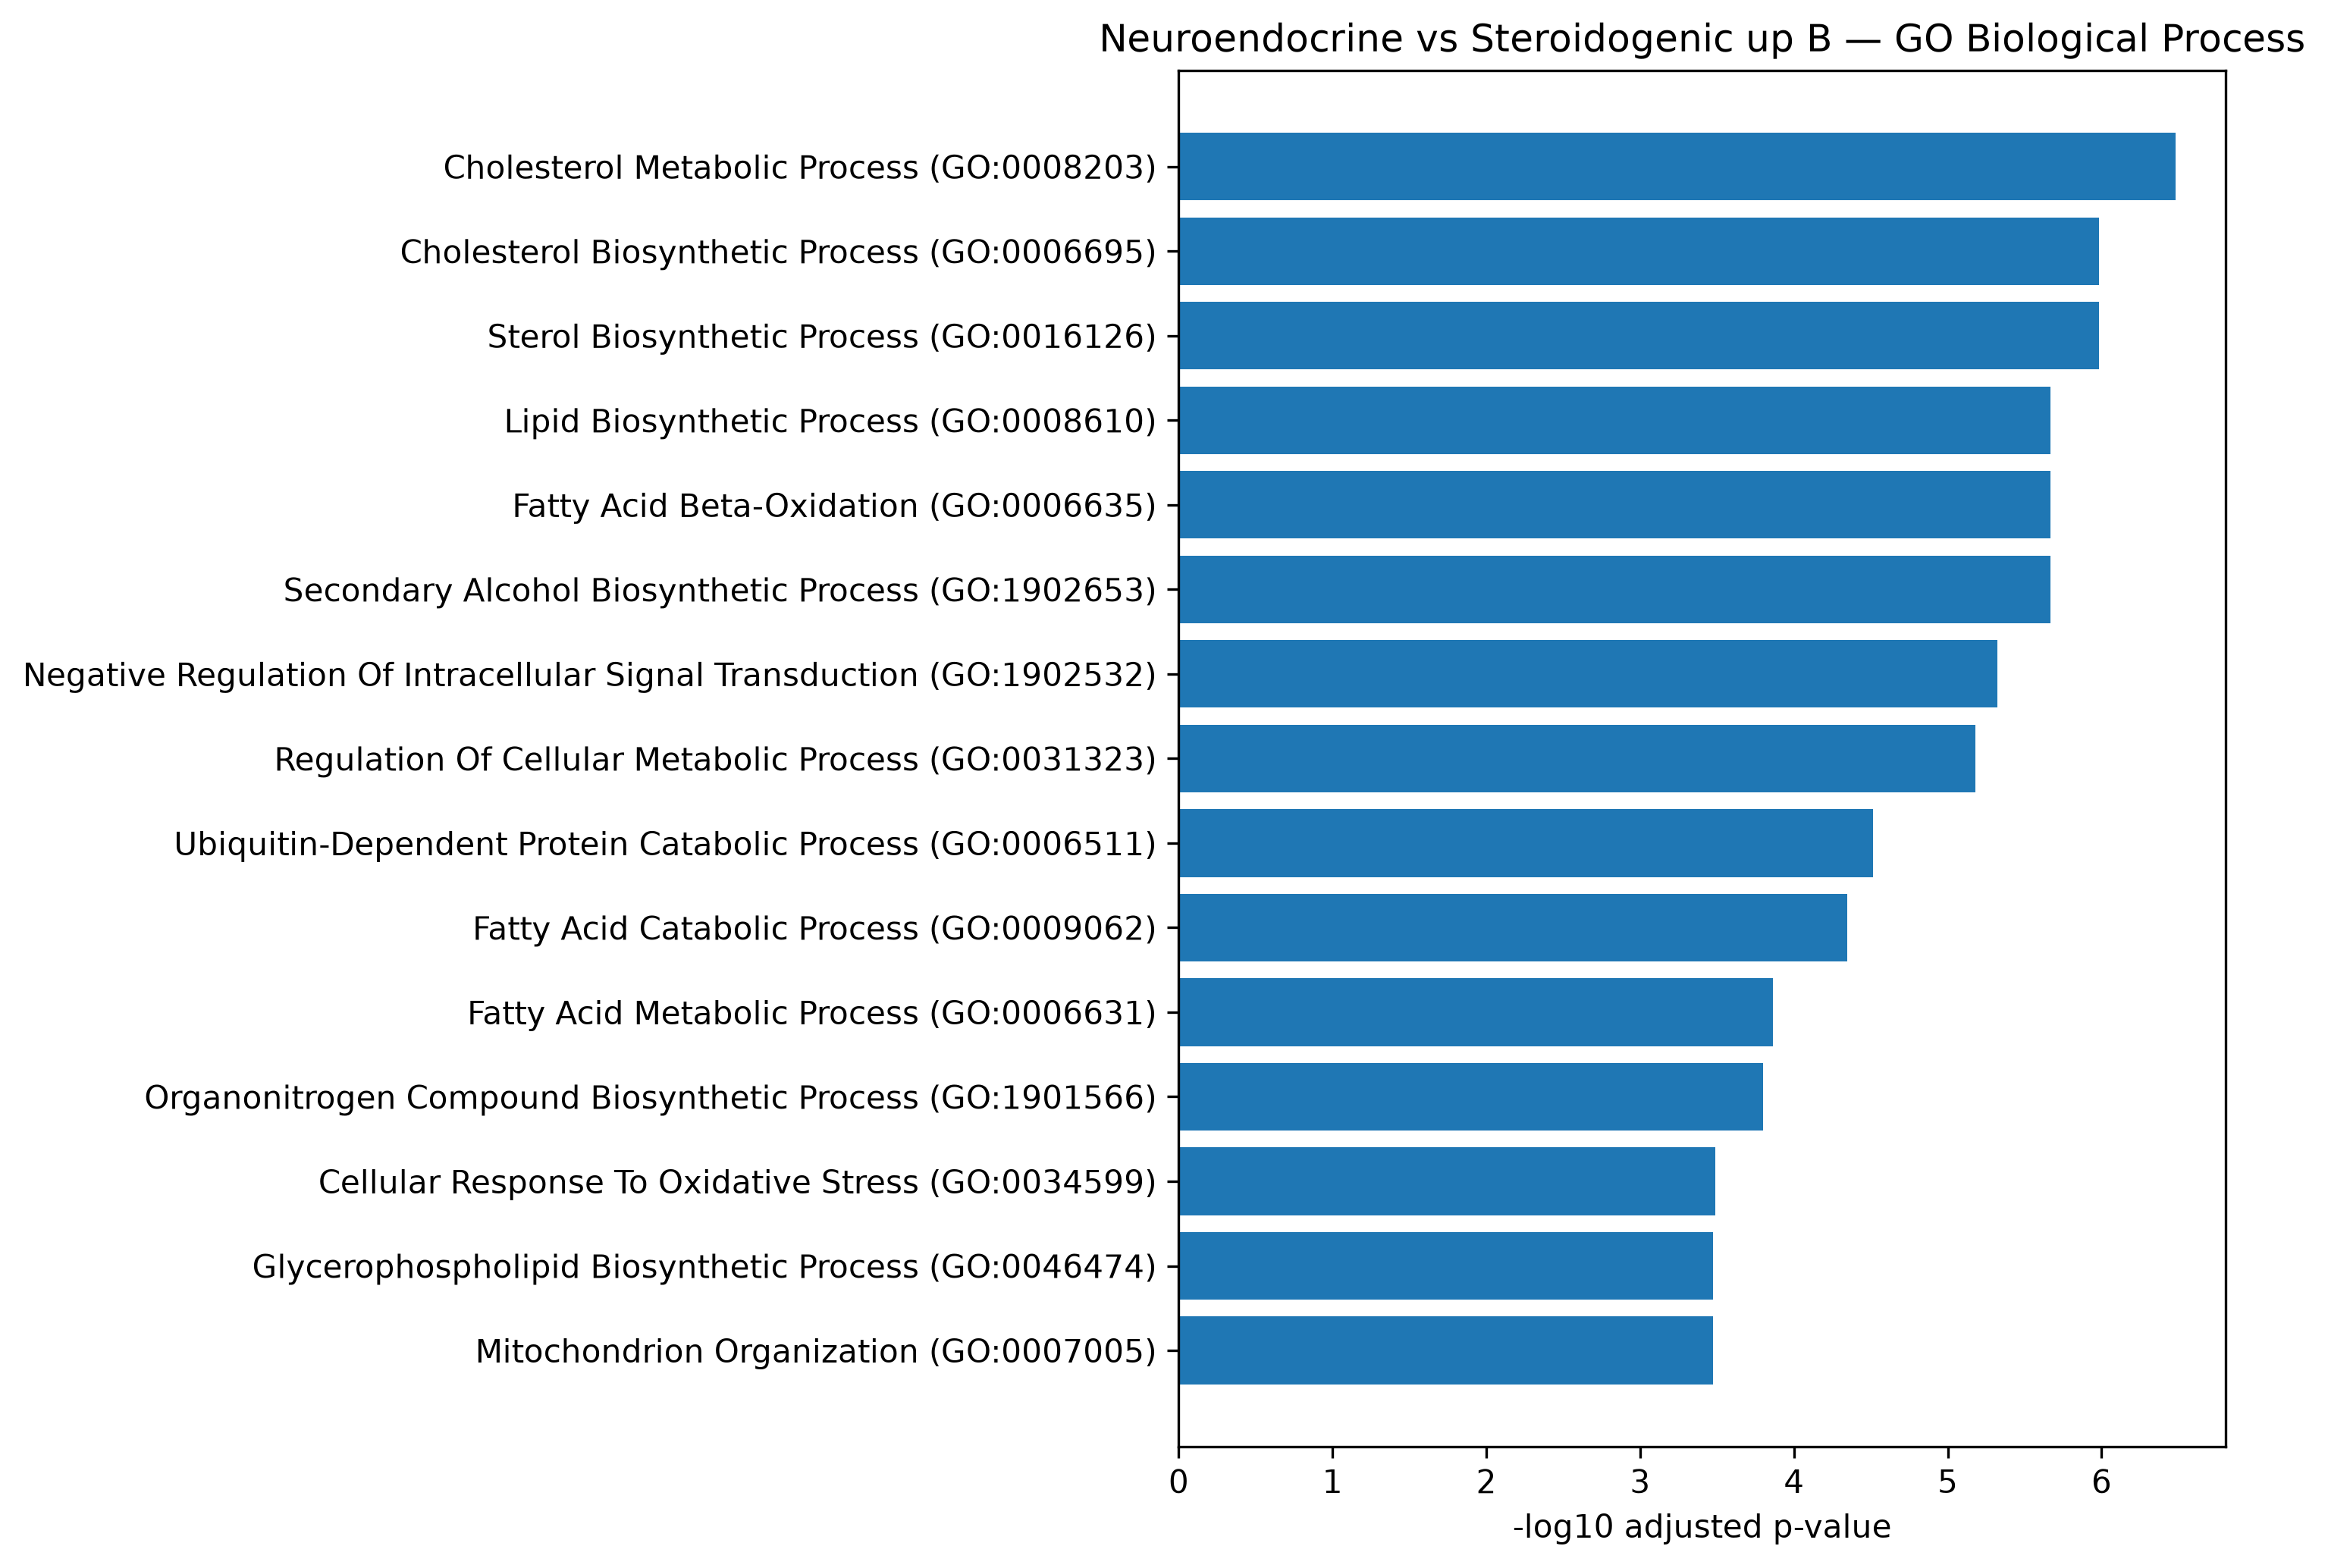

Values plotted in this chart, from the file beside it:
Gene_set, Term, Overlap, P-value, Adjusted P-value, Old P-value, Old Adjusted P-value, Odds Ratio, Combined Score, Genes
GO_Biological_Process_2023, Cholesterol Metabolic Process (GO:000820…, 31/67, 7.093470949214683e-11, 3.292789214625456e-07, 0, 0, 5.592, 130.7, MVK;INSIG1;LCAT;MSMO1;HMGCR;CLN8;TSKU;TM…
GO_Biological_Process_2023, Cholesterol Biosynthetic Process (GO:000…, 17/25, 5.4607513500222e-10, 1.043629967518966e-06, 0, 0, 13.75, 293.2, G6PD;MVK;HMGCS1;INSIG1;CYP51A1;MSMO1;DHC…
GO_Biological_Process_2023, Sterol Biosynthetic Process (GO:0016126), 18/28, 6.7447003501872e-10, 1.043629967518966e-06, 0, 0, 11.65, 246, G6PD;MVK;HMGCS1;FAXDC2;INSIG1;CYP51A1;MS…
GO_Biological_Process_2023, Lipid Biosynthetic Process (GO:0008610), 30/71, 2.164562820210908e-09, 2.1545564079898825e-06, 0, 0, 4.748, 94.73, AGPAT5;ACSS2;MVK;HMGCR;CLN8;ACACB;HSD17B…
GO_Biological_Process_2023, Fatty Acid Beta-Oxidation (GO:0006635), 24/49, 2.344182554836316e-09, 2.1545564079898825e-06, 0, 0, 6.221, 123.6, ACADVL;ACOT8;ABCD3;ECHS1;ECI2;ETFDH;HSD1…
GO_Biological_Process_2023, Secondary Alcohol Biosynthetic Process (…, 16/24, 2.7848639482850704e-09, 2.1545564079898825e-06, 0, 0, 12.94, 254.8, G6PD;MVK;HMGCS1;INSIG1;CYP51A1;DHCR24;MS…
GO_Biological_Process_2023, Negative Regulation Of Intracellular Sig…, 64/231, 7.1876663265716245e-09, 4.766449583992212e-06, 0, 0, 2.501, 46.89, DGKG;MAPKBP1;MSTN;PDCD6;WWC2;PTEN;PEBP1;…
GO_Biological_Process_2023, Regulation Of Cellular Metabolic Process…, 22/45, 1.1374792658914005e-08, 6.600223440334851e-06, 0, 0, 6.195, 113.3, PRKN;PID1;MBOAT7;PGAM1;CIDEB;VASH1;HIF1A…
GO_Biological_Process_2023, Ubiquitin-Dependent Protein Catabolic Pr…, 87/367, 5.966505921619595e-08, 3.077391165350907e-05, 0, 0, 2.032, 33.8, RNF13;RNF14;TGFB1I1;UBE2D3;UBE2D1;TNFAIP…
GO_Biological_Process_2023, Fatty Acid Catabolic Process (GO:0009062…, 25/61, 9.659088950279033e-08, 4.483749090719527e-05, 0, 0, 4.499, 72.68, ABCD3;ECHS1;ECI2;HSD17B4;CROT;HSD17B10;M…
GO_Biological_Process_2023, Fatty Acid Metabolic Process (GO:0006631…, 38/122, 3.249849067738909e-07, 0.0001371, 0, 0, 2.937, 43.88, ABCD3;MSMO1;CROT;ALKBH7;ACACB;ADIPOR2;HS…
GO_Biological_Process_2023, Organonitrogen Compound Biosynthetic Pro…, 38/123, 4.098357725515237e-07, 0.0001585, 0, 0, 2.902, 42.69, SLC27A1;MOCS2;SLC44A3;ALAS1;SLC44A4;SAMD…
GO_Biological_Process_2023, Cellular Response To Oxidative Stress (G…, 36/117, 9.1242816507773e-07, 0.0003258, 0, 0, 2.884, 40.11, SRXN1;LRRK2;MPV17L;PXN;MPV17L2;HIF1A;FOX…
GO_Biological_Process_2023, Glycerophospholipid Biosynthetic Process…, 34/108, 1.0106993117315574e-06, 0.0003344, 0, 0, 2.98, 41.14, DGKG;AGPAT5;PI4K2B;SLC27A1;SLC44A3;SLC44…
GO_Biological_Process_2023, Mitochondrion Organization (GO:0007005), 45/162, 1.0804652838410654e-06, 0.0003344, 0, 0, 2.499, 34.33, PRKN;STOML2;PID1;TOMM40;LRRK2;MTFR1L;PHB…
GO_Biological_Process_2023, Fatty Acid Oxidation (GO:0019395), 21/52, 1.3544771315080951e-06, 0.000393, 0, 0, 4.384, 59.23, PHYH;ABCD3;ECHS1;ECI2;HSD17B4;CROT;ADIPO…
GO_Biological_Process_2023, Positive Regulation Of Programmed Cell D…, 60/245, 2.118199253335647e-06, 0.0005784, 0, 0, 2.111, 27.58, FANK1;MTCH1;RARG;LRRK2;TRADD;CLU;CCAR2;C…
GO_Biological_Process_2023, Modification-Dependent Protein Catabolic…, 50/192, 2.262698614671972e-06, 0.0005835, 0, 0, 2.289, 29.75, RNF13;RNF14;UBE2D3;UBE2D1;UBE2L6;CCAR1;U…
GO_Biological_Process_2023, Regulation Of Apoptotic Process (GO:0042…, 138/705, 2.577839242473741e-06, 0.0006298, 0, 0, 1.596, 20.54, MTCH1;ARL6IP1;ARAF;CIB1;PHB2;CLU;CCAR2;I…
GO_Biological_Process_2023, Cellular Response To Chemical Stress (GO…, 29/89, 2.8473751795849e-06, 0.0006609, 0, 0, 3.132, 39.99, SRXN1;LRRK2;FOXO1;ZFP36L2;PRDX3;PRDX2;CH…
GO_Biological_Process_2023, Lysosomal Lumen Acidification (GO:000704…, 11/18, 3.275821349730249e-06, 0.0007241, 0, 0, 10.15, 128.1, ATP6V1A;CLN3;RNASEK;CCDC115;ATP6V1H;TCIR…
GO_Biological_Process_2023, Secondary Alcohol Metabolic Process (GO:…, 19/47, 4.214272386857916e-06, 0.0008892, 0, 0, 4.389, 54.32, IDH1;LCAT;CLN8;TSKU;SQLE;NSDHL;PIP4P1;SO…
GO_Biological_Process_2023, Regulation Of Lysosomal Lumen pH (GO:003…, 13/25, 4.9100862218981045e-06, 0.0009518, 0, 0, 6.997, 85.53, ATP6V1A;RNASEK;CCDC115;LRRK2;TCIRG1;CLN5…
GO_Biological_Process_2023, Regulation Of Extrinsic Apoptotic Signal…, 22/60, 5.126146916555901e-06, 0.0009518, 0, 0, 3.746, 45.63, TCF7L2;SP100;TNFRSF12A;SRC;GSTP1;SIAH2;T…
GO_Biological_Process_2023, Sterol Metabolic Process (GO:0016125), 22/60, 5.126146916555901e-06, 0.0009518, 0, 0, 3.746, 45.63, FAXDC2;CYP51A1;LCAT;MSMO1;HMGCR;CLN8;TSK…
GO_Biological_Process_2023, Regulation Of Small Molecule Metabolic P…, 17/40, 5.992056255878482e-06, 0.001058, 0, 0, 4.778, 57.46, PRKN;ACADVL;EPHX2;PGAM1;NR1H4;FOXK1;RORA…
GO_Biological_Process_2023, Positive Regulation Of Cytokine-Mediated…, 18/44, 6.15473145280923e-06, 0.001058, 0, 0, 4.476, 53.71, PRKN;CD74;RBM47;TICAM2;TRIM41;CSF1;NLRC5…
GO_Biological_Process_2023, acetyl-CoA Metabolic Process (GO:0006084…, 10/16, 7.051153257694011e-06, 0.001169, 0, 0, 10.76, 127.6, ACLY;NUDT7;ACSS2;MVK;HMGCS1;PPCS;DIP2A;M…
GO_Biological_Process_2023, Endosome Organization (GO:0007032), 20/53, 8.250703851798563e-06, 0.001321, 0, 0, 3.92, 45.88, ATP6V1A;PI4K2B;ARFGEF2;RNASEK;RAB27A;SNX…
GO_Biological_Process_2023, Extrinsic Apoptotic Signaling Pathway (G…, 23/67, 1.1271031057024453e-05, 0.001744, 0, 0, 3.383, 38.54, MOAP1;SMAD3;CRADD;PDPK1;TRADD;TNFSF12;G0…
GO_Biological_Process_2023, Positive Regulation Of Apoptotic Process…, 62/270, 1.3240859012018134e-05, 0.001933, 0, 0, 1.939, 21.78, FANK1;MTCH1;RARG;TRADD;CLU;CCAR2;CCAR1;I…
GO_Biological_Process_2023, Sulfur Compound Catabolic Process (GO:00…, 11/20, 1.3328555977367784e-05, 0.001933, 0, 0, 7.89, 88.57, MPST;NUDT7;SUCLA2;TST;IDUA;GLB1;NUDT19;S…
GO_Biological_Process_2023, Positive Regulation Of Cellular Cataboli…, 39/146, 1.4967299930543723e-05, 0.002105, 0, 0, 2.364, 26.27, IRS1;LRRK2;ZC3HAV1;PIK3CB;SNX33;HIF1A;MT…
GO_Biological_Process_2023, Phosphatidylcholine Metabolic Process (G…, 20/55, 1.5738238667666353e-05, 0.002149, 0, 0, 3.696, 40.87, SLC27A1;SLC44A3;SLC44A4;PCYT1A;ABHD4;CHK…
GO_Biological_Process_2023, Regulation Of Cell Growth (GO:0001558), 54/227, 1.634660721088741e-05, 0.002168, 0, 0, 2.028, 22.36, RB1;CDKN1B;SLC44A4;BMPR2;CIB1;JADE3;TMEM…
GO_Biological_Process_2023, Sterol Homeostasis (GO:0055092), 24/73, 1.6857273530278473e-05, 0.002174, 0, 0, 3.17, 34.84, SCARB1;GRAMD1B;INSIG1;CNBP;EPHX2;NR1H2;L…
GO_Biological_Process_2023, Positive Regulation Of Lipid Biosyntheti…, 16/39, 1.926629539888421e-05, 0.002354, 0, 0, 4.495, 48.81, SCARB1;SREBF1;SLC27A1;ELOVL5;NR1H2;SIRT4…
GO_Biological_Process_2023, Protein Catabolic Process (GO:0030163), 30/102, 1.9268183147494524e-05, 0.002354, 0, 0, 2.699, 29.3, PRKN;VCP;NGLY1;IDE;TCIRG1;CLN8;RNF5;CLN5…
GO_Biological_Process_2023, Positive Regulation Of Triglyceride Meta…, 10/18, 2.977039984777377e-05, 0.003543, 0, 0, 8.066, 84.07, CTDNEP1;SCARB1;SREBF1;SLC27A1;NR1H2;CNEP…
GO_Biological_Process_2023, Response To Cytokine (GO:0034097), 34/125, 3.430975207327719e-05, 0.003982, 0, 0, 2.421, 24.89, IFITM3;NFAT5;CIITA;SP100;PID1;SRC;LEF1;T…
GO_Biological_Process_2023, Vacuolar Acidification (GO:0007035), 13/29, 3.7883020779136925e-05, 0.004224, 0, 0, 5.247, 53.42, ATP6V1A;RNASEK;ATP6V0E1;CCDC115;TCIRG1;C…
GO_Biological_Process_2023, Apoptotic Process (GO:0006915), 53/228, 3.8221602209830667e-05, 0.004224, 0, 0, 1.967, 20.01, FASTKD2;TRADD;CIB1;AHR;TNFAIP1;IFIT2;CAS…
GO_Biological_Process_2023, Cholesterol Homeostasis (GO:0042632), 23/72, 4.210505506734401e-05, 0.004449, 0, 0, 3.037, 30.59, SCARB1;GRAMD1B;INSIG1;CNBP;EPHX2;NR1H2;L…
GO_Biological_Process_2023, Negative Regulation Of Apoptotic Process…, 96/482, 4.217230811131996e-05, 0.004449, 0, 0, 1.622, 16.34, RB1;FANK1;ARL6IP1;ARAF;FHL2;CIB1;PHB2;CL…
GO_Biological_Process_2023, Glucocorticoid Biosynthetic Process (GO:…, 5/5, 4.395416691151261e-05, 0.004534, 0, 0, 86545, 868251, CYP11A1;CYP11B2;CYP21A2;CYP11B1;CYP17A1
GO_Biological_Process_2023, Phosphatidylcholine Biosynthetic Process…, 10/19, 5.525929074304999e-05, 0.005576, 0, 0, 7.17, 70.29, SLC27A1;SLC44A3;PCYT1A;SLC44A4;CHKA;SLC4…
GO_Biological_Process_2023, Removal Of Superoxide Radicals (GO:00194…, 7/10, 6.54586063029185e-05, 0.006189, 0, 0, 15.04, 144.9, NQO1;PRDX2;CCS;PRDX1;SOD2;MT3;SOD1
GO_Biological_Process_2023, Proteasome-Mediated Ubiquitin-Dependent …, 68/319, 6.583038510740233e-05, 0.006189, 0, 0, 1.762, 16.96, RNF10;UBE2D3;TNFAIP1;TNFSF13B;ANKRD9;PSM…
GO_Biological_Process_2023, Intracellular Cholesterol Transport (GO:…, 9/16, 6.666086292753738e-05, 0.006189, 0, 0, 8.294, 79.76, STARD4;NPC1;NPC2;VPS4A;RELCH;SERAC1;LDLR…
GO_Biological_Process_2023, Regulation Of Triglyceride Biosynthetic …, 9/16, 6.666086292753738e-05, 0.006189, 0, 0, 8.294, 79.76, CTDNEP1;SCARB1;SREBF1;SLC27A1;NR1H2;CNEP…
GO_Biological_Process_2023, Fatty Acid Biosynthetic Process (GO:0006…, 21/65, 7.44099716379555e-05, 0.006773, 0, 0, 3.086, 29.34, ELOVL1;ABCD3;GPX4;ELOVL5;OXSM;TECR;SCD5;…
GO_Biological_Process_2023, Defense Response To Virus (GO:0051607), 45/189, 7.790212751224832e-05, 0.006954, 0, 0, 2.027, 19.18, IFITM3;IFIT5;IFI6;NLRC5;DDX60L;IFIT1;DDX…
GO_Biological_Process_2023, Regulation Of Mitochondrial Membrane Pot…, 15/39, 8.527789592803294e-05, 0.007469, 0, 0, 4.037, 37.83, VCP;PID1;LRRK2;MTLN;SOD1;PRDX3;SPART;PIN…
GO_Biological_Process_2023, Positive Regulation Of Apoptotic Signali…, 20/62, 0.0001122, 0.009509, 0, 0, 3.078, 28, BCAP31;TNFRSF12A;CRADD;TNFSF12;G0S2;BCL1…
GO_Biological_Process_2023, Defense Response To Symbiont (GO:0140546…, 37/148, 0.0001127, 0.009509, 0, 0, 2.16, 19.64, IFITM3;IFIT5;IFI6;NLRC5;DDX60L;IFIT1;DDX…
GO_Biological_Process_2023, Protein Ubiquitination (GO:0016567), 86/434, 0.0001239, 0.01002, 0, 0, 1.609, 14.47, RNF10;RNF13;RNF14;FBH1;UBE2D3;FBXO25;UBE…
GO_Biological_Process_2023, Hippo Signaling (GO:0035329), 9/17, 0.0001247, 0.01002, 0, 0, 7.257, 65.24, YAP1;LATS1;MOB1B;WWTR1;MOB1A;LATS2;AMOTL…
GO_Biological_Process_2023, Negative Regulation Of Protein Kinase B …, 14/36, 0.0001272, 0.01002, 0, 0, 4.109, 36.86, PHLPP1;MSTN;PDCD6;PTEN;SORD;CIB1;PIK3CB;…
GO_Biological_Process_2023, Plasma Membrane Organization (GO:0007009…, 22/72, 0.0001288, 0.01002, 0, 0, 2.845, 25.49, MYOF;VPS4A;CXCR4;SNX33;CLN3;SLC9A3R1;UGC…
GO_Biological_Process_2023, Regulation Of Organ Growth (GO:0046620), 6/8, 0.0001295, 0.01002, 0, 0, 19.34, 173.1, LATS1;LATS2;WWC2;PTEN;WWC3;SOD1
... 103 more rows
